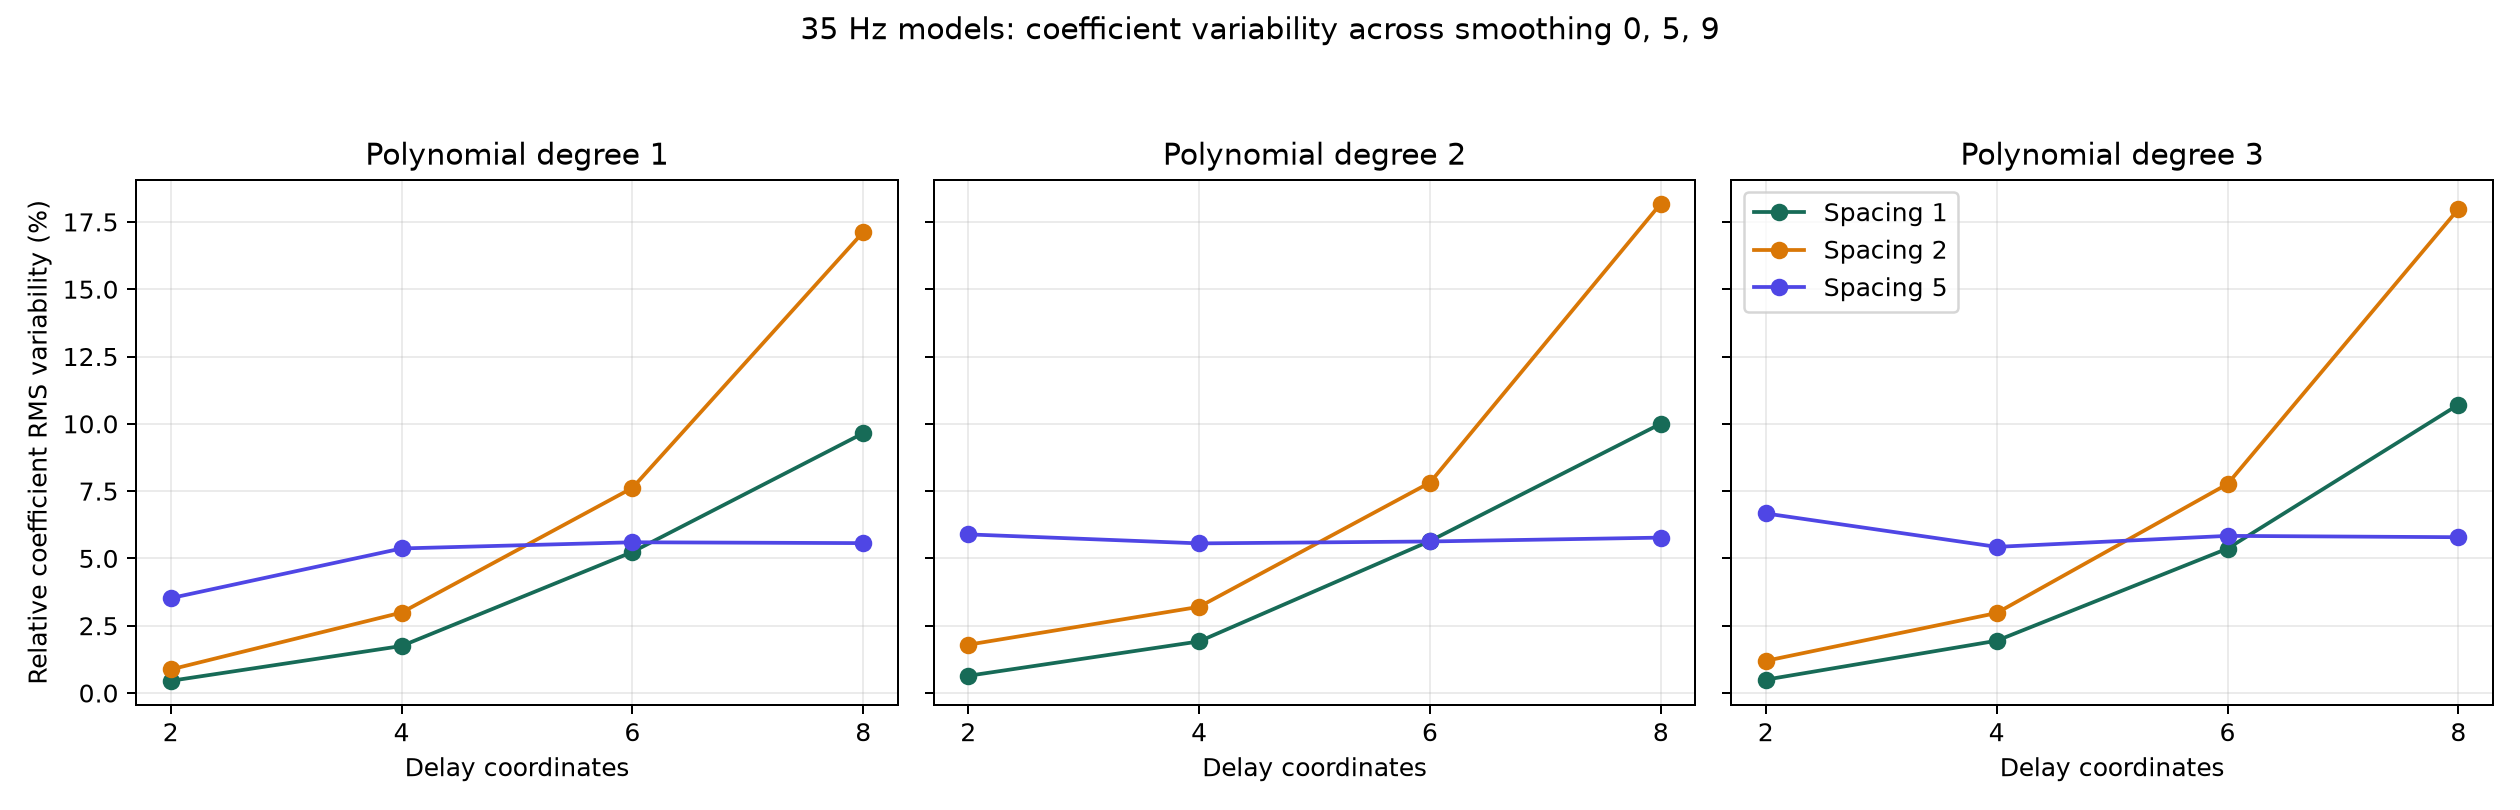

Data behind this chart, as committed beside it:
lowpass_hz, degree, n_delays, delay_samples, configuration_smooth_0, configuration_smooth_5, configuration_smooth_9, coefficient_count, max_variance, max_standard_deviation, max_variance_equation_index, max_variance_feature_index, max_variance_feature_name, mean_coefficient_at_max_variance, mean_elementwise_variance, relative_rms_variability, mean_pairwise_cosine_similarity, minimum_pairwise_cosine_similarity
35.0, 1, 2, 1, 1, 2, 3, 6, 1.502, 1.226, 0, 1, x0, 234, 0.7656, 0.004522, 1, 1
35.0, 1, 2, 2, 4, 5, 6, 6, 1.473, 1.214, 0, 1, x0, 106.9, 0.6446, 0.00874, 1, 1
35.0, 1, 2, 5, 7, 8, 9, 6, 1.252, 1.119, 1, 2, x1, -22.62, 0.8133, 0.03524, 0.9999, 0.9998
35.0, 1, 4, 1, 10, 11, 12, 20, 178.6, 13.36, 3, 3, x2, 735, 28.58, 0.01747, 1, 1
35.0, 1, 4, 2, 13, 14, 15, 20, 72.6, 8.521, 0, 2, x1, -272.8, 12.48, 0.02989, 0.9998, 0.9997
35.0, 1, 4, 5, 16, 17, 18, 20, 6.615, 2.572, 0, 2, x1, -48.58, 1.781, 0.0537, 0.9983, 0.9972
35.0, 1, 6, 1, 19, 20, 21, 42, 10269, 101.3, 0, 3, x2, 1676, 933.7, 0.0524, 0.999, 0.9984
35.0, 1, 6, 2, 22, 23, 24, 42, 923.2, 30.38, 5, 4, x3, -300.4, 104.8, 0.07619, 0.9986, 0.9976
35.0, 1, 6, 5, 25, 26, 27, 42, 7.264, 2.695, 0, 2, x1, -48.97, 1.527, 0.05599, 0.9981, 0.9969
35.0, 1, 8, 1, 28, 29, 30, 72, 190166, 436.1, 0, 4, x3, -4203, 12594, 0.09651, 0.9944, 0.9916
35.0, 1, 8, 2, 31, 32, 33, 72, 8247, 90.81, 7, 5, x4, 405.1, 689.3, 0.1712, 0.9932, 0.9883
35.0, 1, 8, 5, 34, 35, 36, 72, 7.366, 2.714, 0, 2, x1, -49.07, 1.219, 0.05568, 0.9981, 0.9969
35.0, 2, 2, 1, 37, 38, 39, 12, 3.93, 1.983, 0, 0, 1, -18.65, 0.7689, 0.006395, 1, 0.9999
35.0, 2, 2, 2, 40, 41, 42, 12, 10.73, 3.275, 0, 0, 1, -34.16, 1.412, 0.01794, 0.9996, 0.9993
35.0, 2, 2, 5, 43, 44, 45, 12, 10.04, 3.169, 1, 0, 1, 13.13, 1.672, 0.05892, 0.9952, 0.992
35.0, 2, 4, 1, 46, 47, 48, 60, 180.4, 13.43, 3, 3, x2, 736.3, 11.55, 0.01917, 0.9999, 0.9998
35.0, 2, 4, 2, 49, 50, 51, 60, 72.35, 8.506, 0, 2, x1, -273.7, 4.84, 0.03202, 0.9995, 0.9992
35.0, 2, 4, 5, 52, 53, 54, 60, 14.11, 3.756, 1, 0, 1, -6.837, 0.8973, 0.05558, 0.996, 0.9934
35.0, 2, 6, 1, 55, 56, 57, 168, 11142, 105.6, 0, 3, x2, 1681, 271.6, 0.05646, 0.9984, 0.9975
35.0, 2, 6, 2, 58, 59, 60, 168, 950.5, 30.83, 5, 4, x3, -301.5, 27.78, 0.07816, 0.9983, 0.9972
35.0, 2, 6, 5, 61, 62, 63, 168, 13.95, 3.735, 1, 0, 1, -9.338, 0.4467, 0.05629, 0.997, 0.9951
35.0, 2, 8, 1, 64, 65, 66, 360, 199474, 446.6, 0, 4, x3, -4221, 2706, 0.1, 0.9933, 0.99
35.0, 2, 8, 2, 67, 68, 69, 360, 8441, 91.88, 7, 5, x4, 406.3, 156.7, 0.1818, 0.99, 0.9842
35.0, 2, 8, 5, 70, 71, 72, 360, 16.28, 4.034, 1, 0, 1, -9.965, 0.2989, 0.05772, 0.9968, 0.9947
35.0, 3, 2, 1, 73, 74, 75, 20, 1.601, 1.265, 0, 0, 1, -10.02, 0.277, 0.004953, 1, 1
35.0, 3, 2, 2, 76, 77, 78, 20, 3.91, 1.977, 0, 0, 1, -17.17, 0.368, 0.01195, 0.9999, 0.9998
35.0, 3, 2, 5, 79, 80, 81, 20, 13.94, 3.734, 1, 0, 1, -15.59, 1.029, 0.0667, 0.9936, 0.9894
35.0, 3, 4, 1, 82, 83, 84, 140, 193.1, 13.9, 3, 3, x2, 735.4, 5.088, 0.01942, 0.9999, 0.9998
35.0, 3, 4, 2, 85, 86, 87, 140, 71.78, 8.472, 3, 3, x2, 273.3, 1.785, 0.02972, 0.9998, 0.9997
35.0, 3, 4, 5, 88, 89, 90, 140, 13.24, 3.638, 1, 0, 1, -7.973, 0.3323, 0.05429, 0.997, 0.995
35.0, 3, 6, 1, 91, 92, 93, 504, 10000, 100, 5, 4, x3, -1673, 82.96, 0.05365, 0.9995, 0.9993
35.0, 3, 6, 2, 94, 95, 96, 504, 934.6, 30.57, 5, 4, x3, -300.4, 9.129, 0.07763, 0.9983, 0.9971
35.0, 3, 6, 5, 97, 98, 99, 504, 13.49, 3.673, 1, 0, 1, -9.808, 0.1484, 0.05837, 0.997, 0.9951
35.0, 3, 8, 1, 100, 101, 102, 1320, 175277, 418.7, 0, 4, x3, -4220, 875.8, 0.1071, 0.9946, 0.992
35.0, 3, 8, 2, 103, 104, 105, 1320, 8335, 91.29, 0, 4, x3, -407.8, 41.7, 0.1798, 0.9908, 0.9846
35.0, 3, 8, 5, 106, 107, 108, 1320, 12.34, 3.513, 1, 0, 1, -9.821, 0.07591, 0.05788, 0.9971, 0.9952
